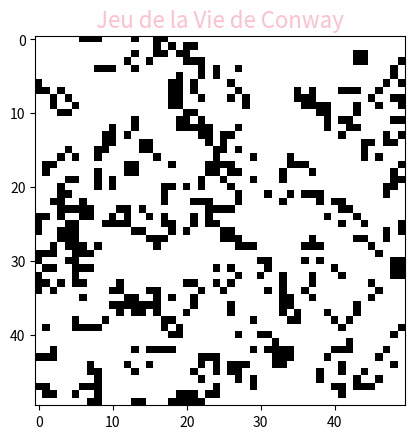

Generate this figure with matplotlib:
import numpy as np
import matplotlib.pyplot as plt
import matplotlib.animation as animation

# Dimensions de la grille
grid_size = 50

# Création de la grille initiale avec des cellules vivantes aléatoirement
np.random.seed(0)
grid = np.random.choice([0, 1], size=(grid_size, grid_size), p=[0.8, 0.2])


def update_grid(grid):
    """Met à jour la grille selon les règles du Jeu de la Vie de Conway."""
    # Création d'une copie de la grille pour éviter les modifications en place
    new_grid = grid.copy()

    for row in range(grid_size):
        for col in range(grid_size):
            # Comptage des cellules vivantes dans le voisinage (8 voisins)
            total = int((grid[row, (col - 1) % grid_size] + grid[row, (col + 1) % grid_size] +
                         grid[(row - 1) % grid_size, col] + grid[(row + 1) % grid_size, col] +
                         grid[(row - 1) % grid_size, (col - 1) % grid_size] + grid[
                             (row - 1) % grid_size, (col + 1) % grid_size] +
                         grid[(row + 1) % grid_size, (col - 1) % grid_size] + grid[
                             (row + 1) % grid_size, (col + 1) % grid_size]))

            # Règles du Jeu de la Vie
            if grid[row, col] == 1:
                if (total < 2) or (total > 3):  # Moins de 2 ou plus de 3 voisins : meurt
                    new_grid[row, col] = 0
            else:
                if total == 3:  # Exactement 3 voisins : naissance d'une nouvelle cellule
                    new_grid[row, col] = 1

    return new_grid


# Création de l'animation
fig, ax = plt.subplots()
img = ax.imshow(grid, cmap="binary")


def animate(i):
    """Fonction d'animation pour mettre à jour la grille à chaque étape."""
    global grid
    grid = update_grid(grid)
    img.set_data(grid)
    return img,


# Lancer l'animation
ani = animation.FuncAnimation(fig, animate, frames=50, interval=200, blit=True)
plt.title("Jeu de la Vie de Conway", fontsize=16, color="pink")
plt.show()
